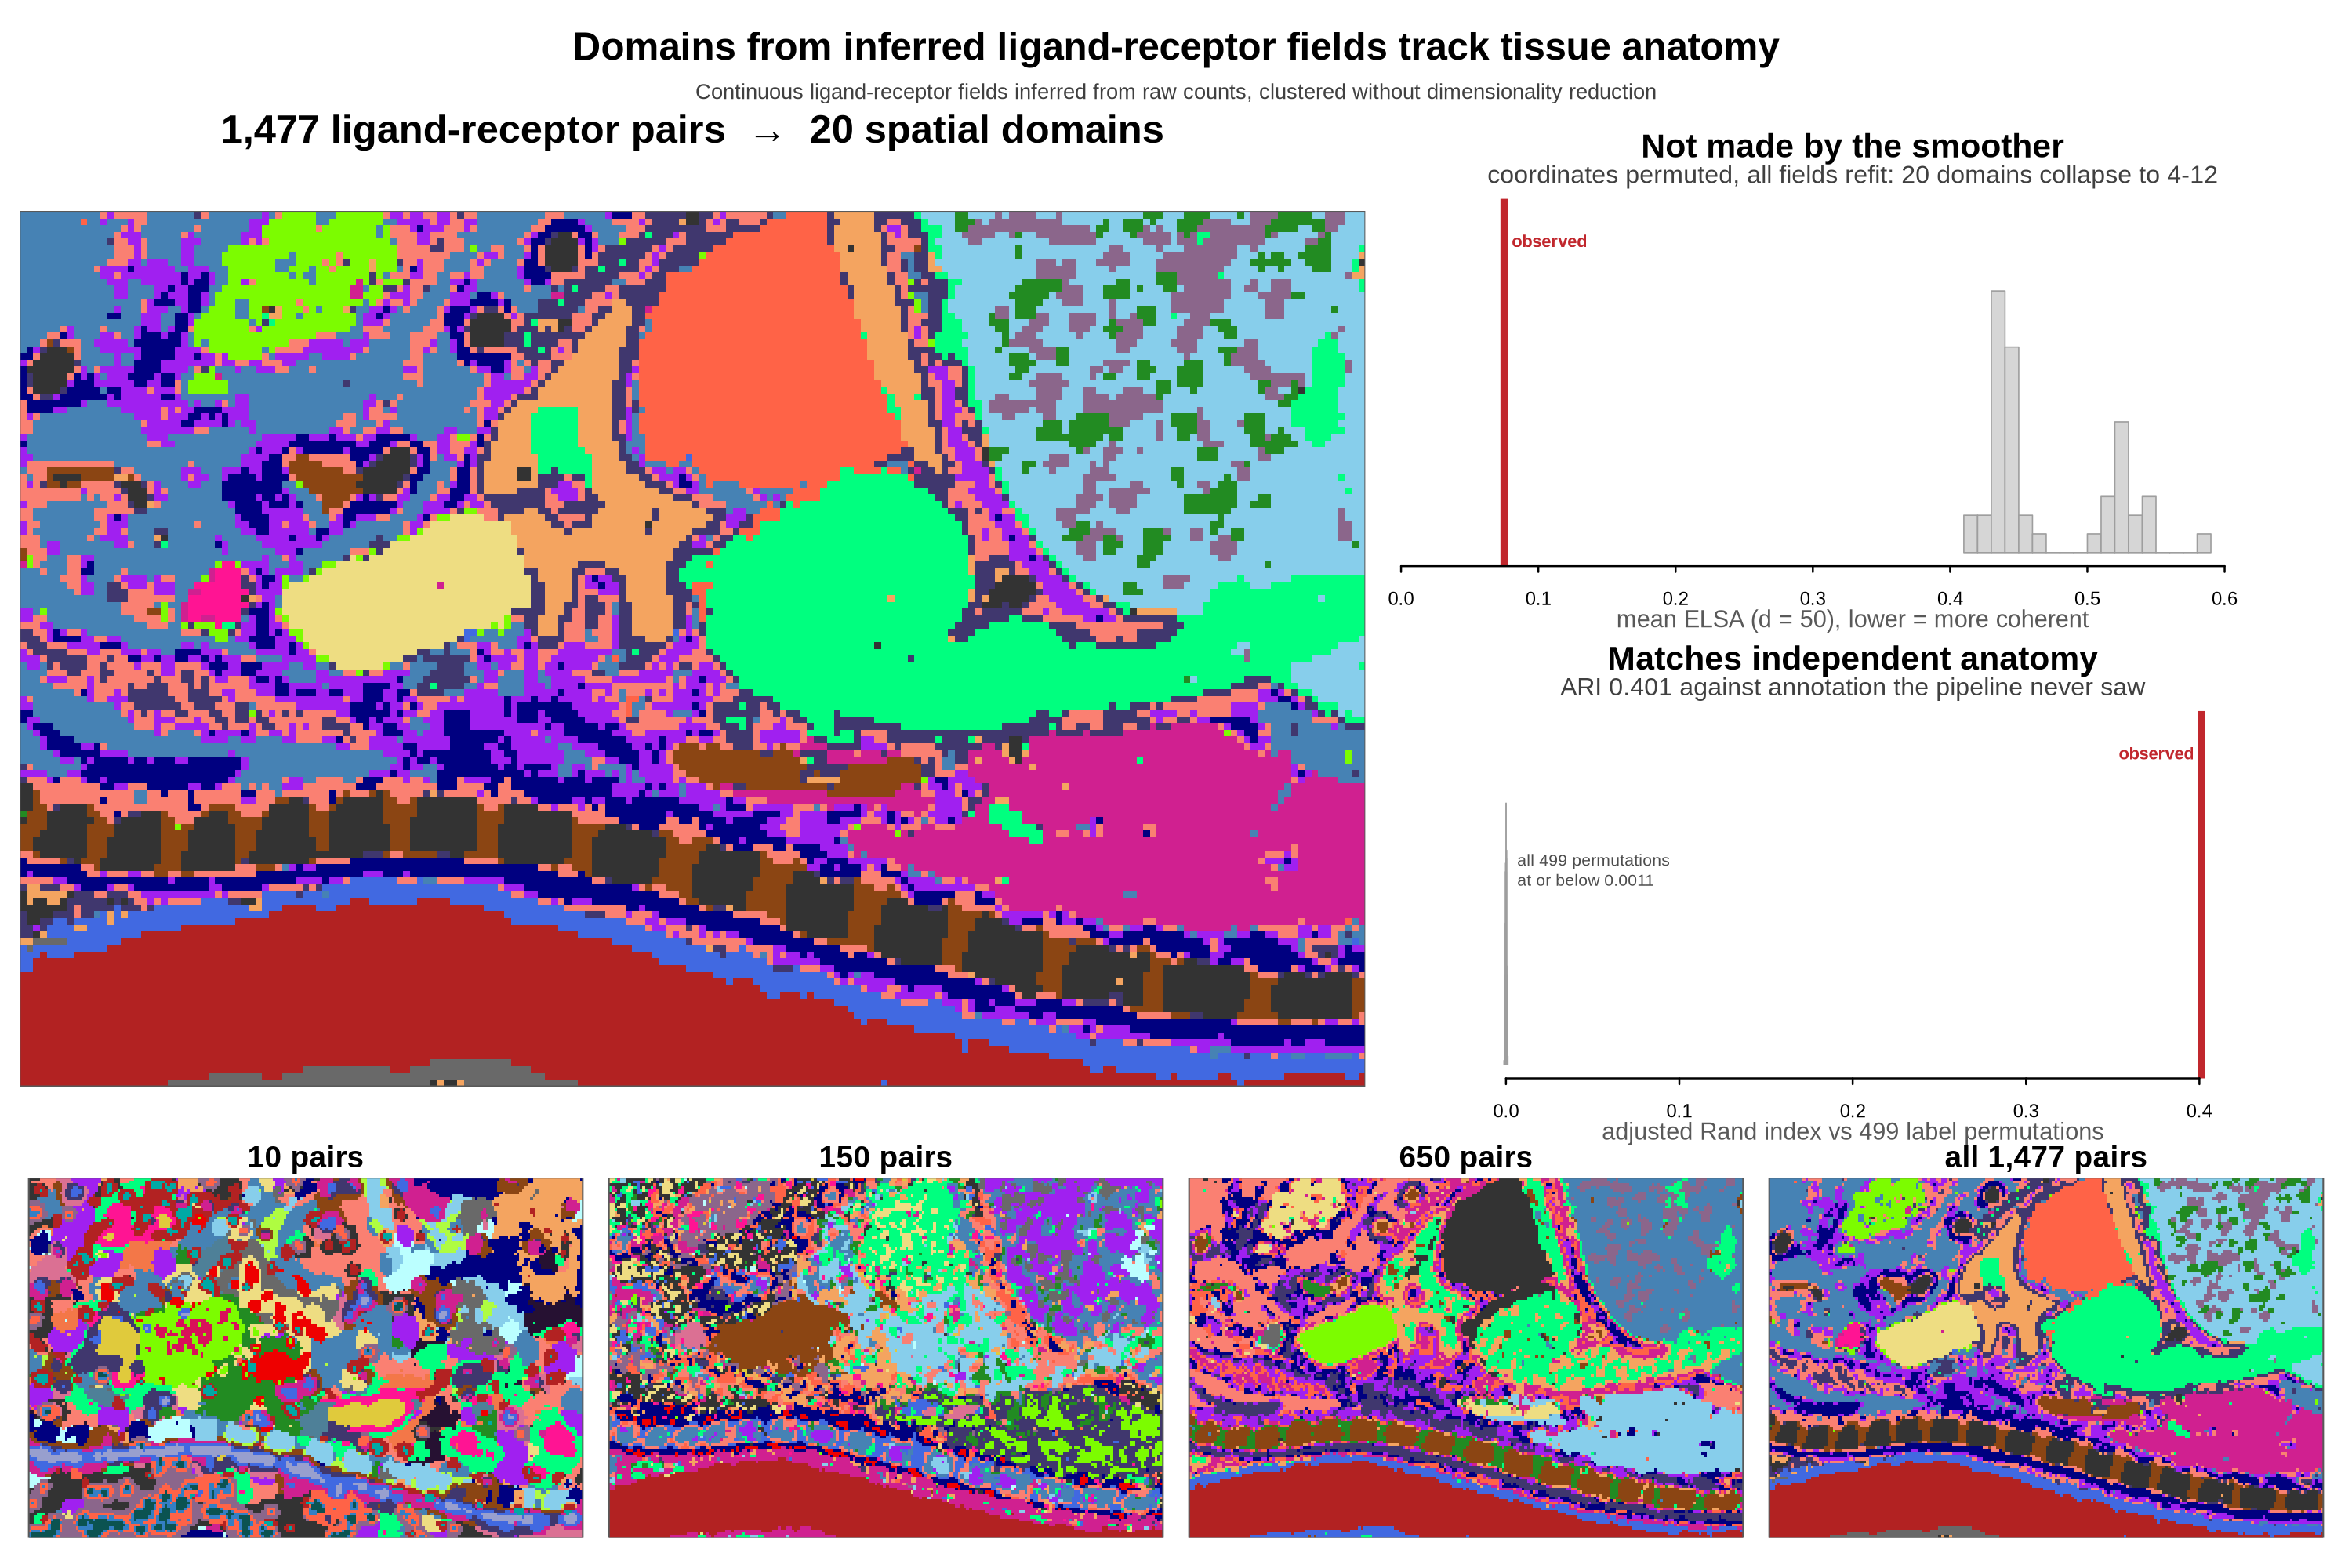

Here is the R script that generated this plot:
## Draft graphical abstract (R1.5).
##
## Reviewer 1 asked for something better than panels copy-pasted from the data section, so
## this is an argument rather than a montage: the headline result at left, the two reported
## controls down the right, and domains at increasing feature depth along the bottom.
## Every number shown is measured. Nothing here is illustrative.
##
## Revised 2026-10-08:
## - dropped the pair-shuffle panel ("Robust to how genes are paired"). That control is a near
##   null whose sign flips between clustering implementations, and it is specific to the common
##   minimum on raw counts; a headline with no room for that caveat overstates it.
## - counts: the full-depth run clusters all 1,477 ligand-receptor pairs, which are 1,449
##   numerically distinct fields, so the labels say "pairs", not "fields".
## - bottom row is now one experiment: four depths from the published variance-ordered sweep.
##   The earlier version put those maps next to the random-subset curve, a different experiment.
## - anatomy null is labeled, since all 499 permutations sit in one spike near zero.
## - American spelling.
##
## Run: distrobox enter emacs-r -- Rscript graphical-abstract.R [width_in] [dpi]

suppressMessages(library(data.table))

a   <- commandArgs(trailingOnly = TRUE)
W   <- if (length(a) >= 1) as.numeric(a[1]) else 7.5
DPI <- if (length(a) >= 2) as.numeric(a[2]) else 400
H   <- 5.0

repo  <- "/var/home/aoz/Dropbox/genetics/a-s-omics"
ctrl  <- file.path(repo, "data-outputs/mouse-embryo-raw/controls")
sweep <- file.path(repo, "code-spatial-smoothing/controls/sweep")
odir  <- file.path(repo, "Submission_PLOSOne/submission-2/figures-regenerated")

e <- new.env()
load(file.path(repo, "sam_sandbox/clustering vs features/m.est.min",
               "clustering vs features experiment",
               "meta.data.feature.depth.experiment.2025-07-12.Robj"), envir = e)
md <- get(ls(e)[1], envir = e)
cc <- grep("featureClusters$", colnames(md), value = TRUE)
depth_col <- function(n) cc[which(as.integer(sub("featureClusters$", "", cc)) == n)]

PAL <- unique(c('firebrick','steelblue','springgreen','purple','salmon','skyblue','navyblue',
  'violetred','#40376E','grey20','tomato','sandybrown','saddlebrown','royalblue','plum4',
  'lightgoldenrod','lawngreen','forestgreen','dimgray','deeppink','red2','paleturquoise1',
  'palevioletred','#E0CA3C','#989FCE','#261132','#F37748','#AFFC41','#347FC4','#0B5351',
  '#00A9A5','#4E8098','#D81159','#AB3428','#01BAEF','#F42C04','#610345','#044B7F','orchid4',
  'purple4','plum1','olivedrab2','slateblue','mediumvioletred','sienna','orange','seagreen',
  'lightseagreen','mediumpurple4','#F8F4A6','yellow','#A88FAC','#D2D68D','#CBD4C2'))

## Render as a raster rather than as points. The bins are a regular 200 x 130 grid, so
## plotting them as pch = 15 leaves visible gaps at any point size that does not also
## overlap, and the map reads as noise rather than as domains.
UX <- sort(unique(md$x)); UY <- sort(unique(md$y))
domain_map <- function(n, title = NULL, tcex = 0.62, mar = c(0.1, 0.1, 0.9, 0.1)) {
  lab <- as.integer(as.factor(md[[depth_col(n)]]))
  k <- max(lab)
  m <- matrix(NA_integer_, length(UX), length(UY))
  m[cbind(match(md$x, UX), match(md$y, UY))] <- lab
  par(mar = mar)
  image(UX, UY, m, col = PAL[(seq_len(k) - 1) %% length(PAL) + 1], zlim = c(1, k),
        asp = 1, axes = FALSE, xlab = "", ylab = "", useRaster = TRUE)
  ## border at the data extent, not the plot region: asp = 1 centres the raster and a box()
  ## on the region leaves visible white bands above and below it
  dx <- diff(UX)[1] / 2; dy <- diff(UY)[1] / 2
  rect(min(UX) - dx, min(UY) - dy, max(UX) + dx, max(UY) + dy, lwd = 0.5, border = "grey35")
  if (!is.null(title)) mtext(title, side = 3, line = 0.1, cex = tcex, font = 2)
  invisible(k)
}

## the shape all three controls share: a null distribution with the observed value marked
verdict <- function(nulls, obs, headline, sub, xlab) {
  par(mar = c(1.55, 0.4, 1.95, 0.4))
  rng <- range(c(nulls, obs)); pad <- 0.12 * diff(rng)
  h <- hist(nulls, breaks = 20, plot = FALSE)
  plot(NA, xlim = c(rng[1] - pad, rng[2] + pad), ylim = c(0, max(h$counts) * 1.30),
       axes = FALSE, xlab = "", ylab = "")
  rect(h$breaks[-length(h$breaks)], 0, h$breaks[-1], h$counts,
       col = "grey84", border = "grey62", lwd = 0.4)
  abline(v = obs, col = "#C1272D", lwd = 2.3)
  axis(1, cex.axis = 0.54, tcl = -0.14, mgp = c(3, 0.14, 0), lwd = 0.6)
  mtext(xlab, side = 1, line = 0.68, cex = 0.46, col = "grey35")
  mtext(headline, side = 3, line = 0.80, cex = 0.64, font = 2)
  mtext(sub, side = 3, line = 0.18, cex = 0.48, col = "grey25")
  usr <- par("usr")
  adj <- if (obs < mean(usr[1:2])) c(-0.10, 0.5) else c(1.10, 0.5)
  text(obs, max(h$counts) * 1.19, "observed", col = "#C1272D", cex = 0.50, font = 2, adj = adj)
}

## ---- measured inputs
b <- rbindlist(lapply(list.files(file.path(ctrl, "control-B-klone"), "csv$", full.names = TRUE), fread))
cC <- readRDS(file.path(ctrl, "control-C-result.rds"))

## ------------------------------------------------------------------ compose
png(file.path(odir, "graphical-abstract.png"), width = W, height = H, units = "in", res = DPI)
L <- rbind(rep(1, 12),
           c(rep(2, 7), rep(3, 5)),
           c(rep(2, 7), rep(4, 5)),
           c(rep(5, 3), rep(6, 3), rep(7, 3), rep(8, 3)))
layout(L, heights = c(0.30, 1.5, 1.5, 1.2))
par(omi = c(0.05, 0.05, 0.05, 0.05), family = "Liberation Sans")

## 1 title
par(mar = c(0, 0, 0, 0)); plot.new()
text(0.5, 0.68, "Domains from inferred ligand-receptor fields track tissue anatomy", cex = 1.12, font = 2)
text(0.5, 0.22, paste("Continuous ligand-receptor fields inferred from raw counts, clustered without",
                      "dimensionality reduction"), cex = 0.62, col = "grey25")

## 2 headline domain map
nd <- domain_map(1481, NULL, mar = c(0.1, 0.1, 1.0, 0.1))
mtext(sprintf("1,477 ligand-receptor pairs  →  %d spatial domains", nd),
      side = 3, line = 0.20, cex = 0.76, font = 2)

## 3-4 the two reported controls
verdict(b[perm_id > 0, elsa_d50], b[perm_id == 0, elsa_d50],
        "Not made by the smoother",
        sprintf("coordinates permuted, all fields refit: %d domains collapse to %d-%d",
                b[perm_id == 0, n_clusters], min(b[perm_id > 0, n_clusters]),
                max(b[perm_id > 0, n_clusters])),
        "mean ELSA (d = 50), lower = more coherent")
verdict(cC$null, cC$ari, "Matches independent anatomy",
        sprintf("ARI %.3f against annotation the pipeline never saw", cC$ari),
        "adjusted Rand index vs 499 label permutations")
text(max(cC$null), par("usr")[4] * 0.55, sprintf("  all 499 permutations\n  at or below %.4f", ceiling(max(cC$null) * 1e4) / 1e4),
     adj = c(0, 0.5), cex = 0.48, col = "grey30")

## 5-8 depth strip, all from the published variance-ordered sweep
for (n in c(10, 150, 650, 1481)) {
  k <- domain_map(n, NULL, mar = c(0.35, 0.1, 0.85, 0.1))
  mtext(if (n == 1481) "all 1,477 pairs" else sprintf("%s pairs", format(n, big.mark = ",")),
        side = 3, line = 0.05, cex = 0.58, font = 2)
}
dev.off()
cat(sprintf("wrote graphical-abstract.png  %.1f x %.1f in @ %d dpi, %d domains\n", W, H, DPI, nd))
